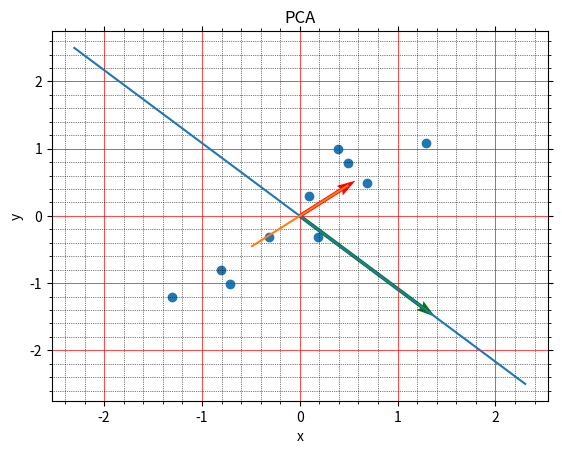
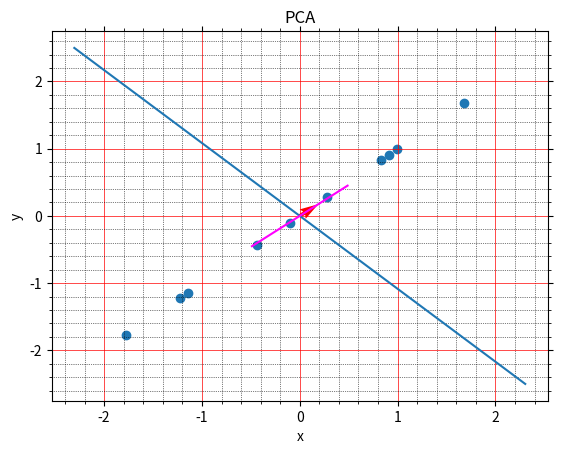

Python code for these plots, in order:
#!/usr/bin/env python
# coding: utf-8

# In[1]:


get_ipython().run_line_magic('matplotlib', 'inline')
import numpy as np
np.set_printoptions(linewidth=np.inf)
np.set_printoptions(precision=7)
import matplotlib.pyplot as plt
import math 
import pandas as pd
from numpy import linalg as LA
from sympy import * 


# In[2]:


# Scale function
def scale(vec_1):
    
    # Test
    v1_scale = np.square(np.linalg.norm(vec_1))
#     print(v1_scale)

    v1 = np.multiply(1/np.sqrt(v1_scale + 1e-15),vec_1)
#     print(v1)
    
    return list(v1)
    
    
def QR(span):
    
    # Setup arrays
    # Original Values
    vector = []
    # Normalized Values
    vec_norm = []

    # Size of array
    row,col = span.shape
    
    # First Column
    v1 = span[:,0]
    vec_1 = v1
    vector.append(vec_1)

    v1 = scale(vec_1)
    vec_norm.append(v1)
    
    # Subsequent Columns

    start = 1
    end = col

    for j in range(start,end):

        # Column
        projection = span[:,j]
        v = span[:,j]

        #Orthonormal vector
        for i in range(len(vec_norm)):
            #projection
            # dot
            proj_dot = np.dot(v,vec_norm[i])/(np.dot(vec_norm[i],vec_norm[i]) + 1e-15)
            proj = np.multiply(proj_dot,vec_norm[i])
            projection = projection - proj

        v_norm = scale(projection)

        vec_norm.append(v_norm)
        
    # Calculate R
    Q = vec_norm
    Q = np.array(Q)
    R = np.dot(Q,span)
    R = np.array(R)

    
    return Q.T,R

def eigenspace(span):
    
    eig_vec = np.eye(span.shape[0])
    X = span.copy()

    for _ in range(100):
        Q,R = QR(X)
        eig_vec = np.dot(eig_vec,Q)
        X = np.dot(R,Q)
        eig_val = np.diag(X)
        
    return eig_val,eig_vec, X


def CoV(df):
    
    # Shape of dataframe
    row,col = df.shape
    print(row,col)
    
    # Determine indices
#     if row > col:
#         row = col
#         col = row
    
    # Initialize Covariance matrix
    CoVar = np.zeros((col,col))
    
    # List of means
    stats = []
    for i in range(col):
        stats.append(df.iloc[:,i].mean())

    # Solve covariance matrix        
    for k in range(col):
        for i in range(col):
            var = 0
            for j in range(row):
                var = var + ((df.iloc[j,k] - stats[k])*(df.iloc[j,i] - stats[i]))/(row-1)
            CoVar[k][i] = var
        
    return CoVar
    
    


# In[3]:


# Create panda matrix
x = [2.5,0.5,2.2,1.9,3.1,2.3,2,1,1.5,1.1]
y = [2.4,0.7,2.9,2.2,3.0,2.7,1.6,1.1,1.6,0.9]

x = np.array(x)
y = np.array(y)

# Create dataframe.
# df = pd.DataFrame([x,y])
# df = df.transpose()
# df_copy = df.copy()
# orginaldataset = df.copy()
# df.columns = ['x','y']
# print(df)
# row,col = df.shape
# print(df.mean())
# print(df.std())


# In[4]:


# Adjust Data
x_adjust = []
y_adjust = []
for i in range(len(x)):
    x_adjust.append(x[i] - x.mean())
    y_adjust.append(y[i] - y.mean())
    
# x_adjust.append((df['x'][i] - df['x'].mean())/df['x'].std())
# y_adjust.append((df['y'][i] - df['y'].mean())/df['y'].std())

row_data_adjust = pd.DataFrame([x_adjust,y_adjust])
row_data_adjust = row_data_adjust.transpose()
row_data_adjust.columns = ['x','y']

# print(row_data_adjust.transpose())
# print(row_data_adjust[1].mean())
# print(row_data_adjust.columns = ['x','y'])


# In[5]:


CoVar = CoV(row_data_adjust)
print(CoVar)


# In[6]:


eig_val,eig_vec,X = eigenspace(CoVar)
print(eig_val)
print(eig_vec)


# In[7]:


print(eig_val[0])
eigenvalue_3sigma = 3 * np.sqrt(eig_val[0]) 
eigenvalue_3sigma_arr = np.array([[-eigenvalue_3sigma, eigenvalue_3sigma]])
eigenvector = np.array([eig_vec[0]]).T *1
print(eigenvector)
print(eigenvalue_3sigma_arr)
# x_comp_1,y_comp_1 = np.multiply(np.dot(-eigenvector, -eigenvalue_3sigma_arr), -1)
# print(x_comp_1)
# print(y_comp_1)
x_comp_1 = eigenvector[0].dot(eigenvalue_3sigma_arr)
y_comp_1 = eigenvector[1].dot(eigenvalue_3sigma_arr)
print(x_comp_1)
print(y_comp_1.T)


# In[8]:


print(eig_val[1])
eigenvalue_3sigma = 3 * np.sqrt(eig_val[1]) 
eigenvalue_3sigma_arr = np.array([[-eigenvalue_3sigma, eigenvalue_3sigma]])
eigenvector = np.array([eig_vec[1]]).T * 1
# x_comp_2,y_comp_2 = np.multiply(np.dot(-eigenvector, -eigenvalue_3sigma_arr), -1)
x_comp_2 = eigenvector[0].dot(eigenvalue_3sigma_arr)
y_comp_2 = eigenvector[1].dot(eigenvalue_3sigma_arr)
# print(x_comp_1)
# print(y_comp_1)
print(x_comp_2)
print(y_comp_2.T)


# In[9]:


plt.scatter(row_data_adjust['x'],row_data_adjust['y'])
plt.plot(x_comp_1,y_comp_1)
plt.plot(x_comp_2,y_comp_2)
plt.quiver(x_comp_2[1],y_comp_2[1], scale = 5, angles='xy', color='red')
plt.quiver(x_comp_1[1],y_comp_1[1], scale = 10, angles='xy', color='Green')

# naming the x axis
plt.xlabel('x')
# naming the y axis
plt.ylabel('y')
# giving a title  
plt.title('PCA') 
# Turn on the minor TICKS, which are required for the minor GRID
plt.minorticks_on()

# Customize the major grid
plt.grid(which='major', linestyle='-', linewidth='0.5', color='red')
# Customize the minor grid
plt.grid(which='minor', linestyle=':', linewidth='0.5', color='black')

# Turn off the display of all ticks.
plt.tick_params(which='both', # Options for both major and minor ticks
                top='off', # turn off top ticks
                left='off', # turn off left ticks
                right='off',  # turn off right ticks
                bottom='off') # turn off bottom ticks

plt.show()


# In[10]:


# x_comp_2[1].dot(y_comp_2[1])
np.dot(x_comp_1,y_comp_1)


# In[11]:


# Row Feature Vector
row_feature_vector = eig_vec.T
print(row_feature_vector)


# In[12]:


# Final Data
FinalData = row_feature_vector.dot(row_data_adjust.T)
FinalData_1 = row_feature_vector[0].dot(row_data_adjust.T)
print(FinalData)
print(FinalData_1)
# plt.plot(FinalData_1)


# In[13]:


plt.scatter(FinalData_1,FinalData_1)
plt.plot(x_comp_1,y_comp_1)
plt.plot(x_comp_2,y_comp_2, color='magenta')
plt.quiver(x_comp_2[1],y_comp_2[1], scale = 15, angles='xy', color='red')
# plt.quiver(x_comp_1[1],y_comp_1[1], scale = 10, angles='xy', color='Green')

# naming the x axis
plt.xlabel('x')
# naming the y axis
plt.ylabel('y')
# giving a title  
plt.title('PCA') 
# Turn on the minor TICKS, which are required for the minor GRID
plt.minorticks_on()

# Customize the major grid
plt.grid(which='major', linestyle='-', linewidth='0.5', color='red')
# Customize the minor grid
plt.grid(which='minor', linestyle=':', linewidth='0.5', color='black')

# Turn off the display of all ticks.
plt.tick_params(which='both', # Options for both major and minor ticks
                top='off', # turn off top ticks
                left='off', # turn off left ticks
                right='off',  # turn off right ticks
                bottom='off') # turn off bottom ticks

plt.show()


# In[14]:


np.dot(x_comp_1,y_comp_1)


# In[ ]:
